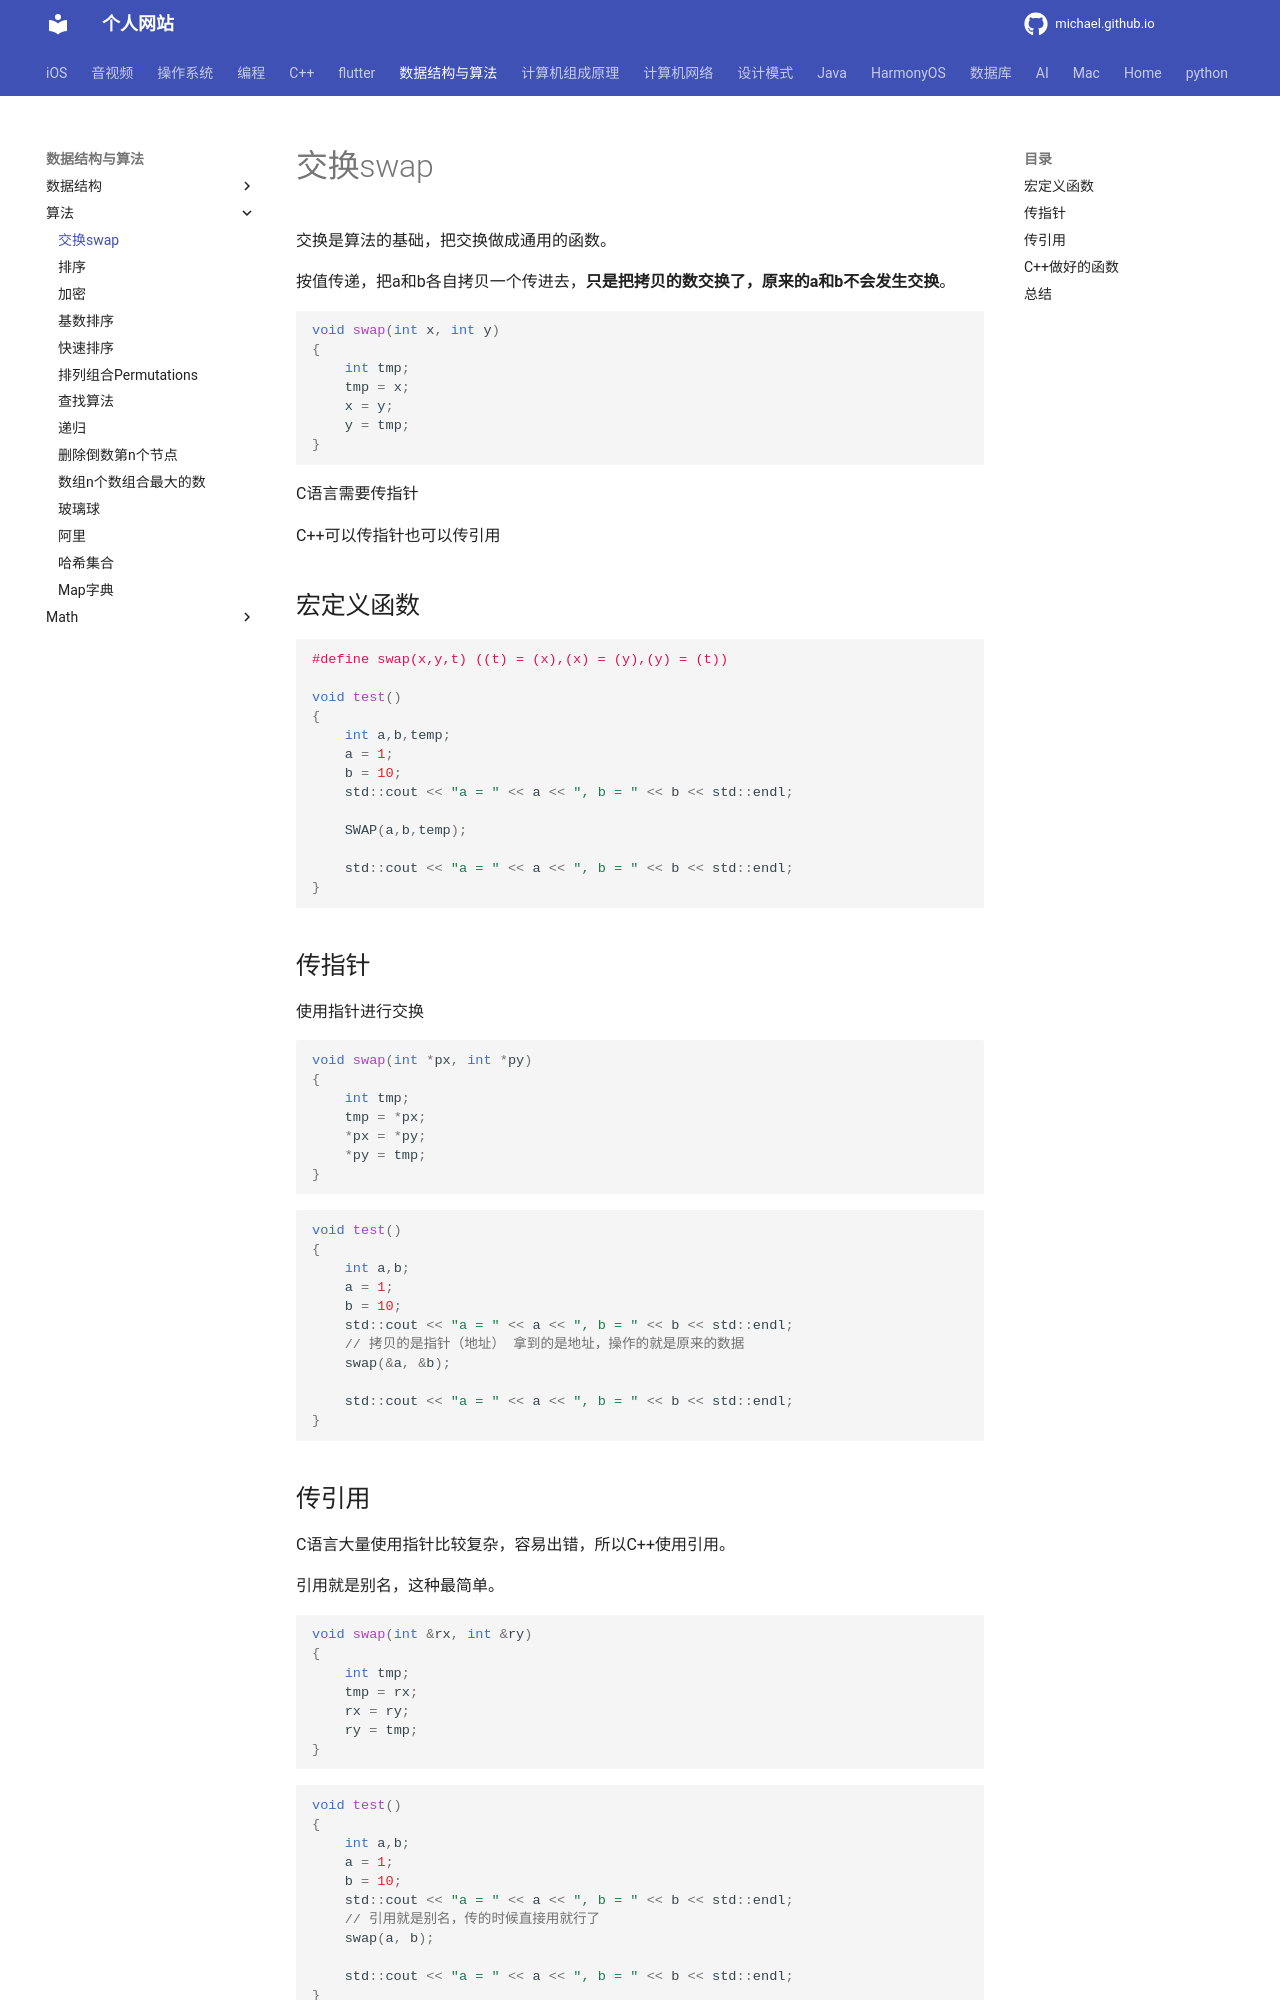

repository: michaelssman/michaelssman.github.io · page: 数据结构与算法/算法/交换swap/index.html · generator: mkdocs

# 交换swap

交换是算法的基础，把交换做成通用的函数。

首先是一种不行的方法，方法没有错，但是不会发生交换。没有发生变化，因为传参数的方式问题。

这是按值传递，把a和b各自拷贝一个传进去，只是把拷贝的数交换了，原来的a和b没有变。

```c++
void swap(int x, int y)
{
    int tmp;
    tmp = x;
    x = y;
    y = tmp;
}
```

C语言需要传指针

C++可以传指针方式也可以传引用

## 使用宏定义函数

```c++
#define swap(x,y,t) ((t) = (x),(x) = (y),(y) = (t))

void test()
{
    int a,b,temp;
    a = 1;
    b = 10;
    std::cout << "a = " << a << ", b = " << b << std::endl;
    
    SWAP(a,b,temp);
    
    std::cout << "a = " << a << ", b = " << b << std::endl;
}
```

## 传指针

使用指针进行交换

```c++
void swap(int *px, int *py)
{
    int tmp;
    tmp = *px;
    *px = *py;
    *py = tmp;
}
```

```c++
void test()
{
    int a,b;
    a = 1;
    b = 10;
    std::cout << "a = " << a << ", b = " << b << std::endl;
    // 拷贝的是指针（地址） 拿到的是地址，操作的就是原来的数据
    swap(&a, &b);
    
    std::cout << "a = " << a << ", b = " << b << std::endl;
}
```
